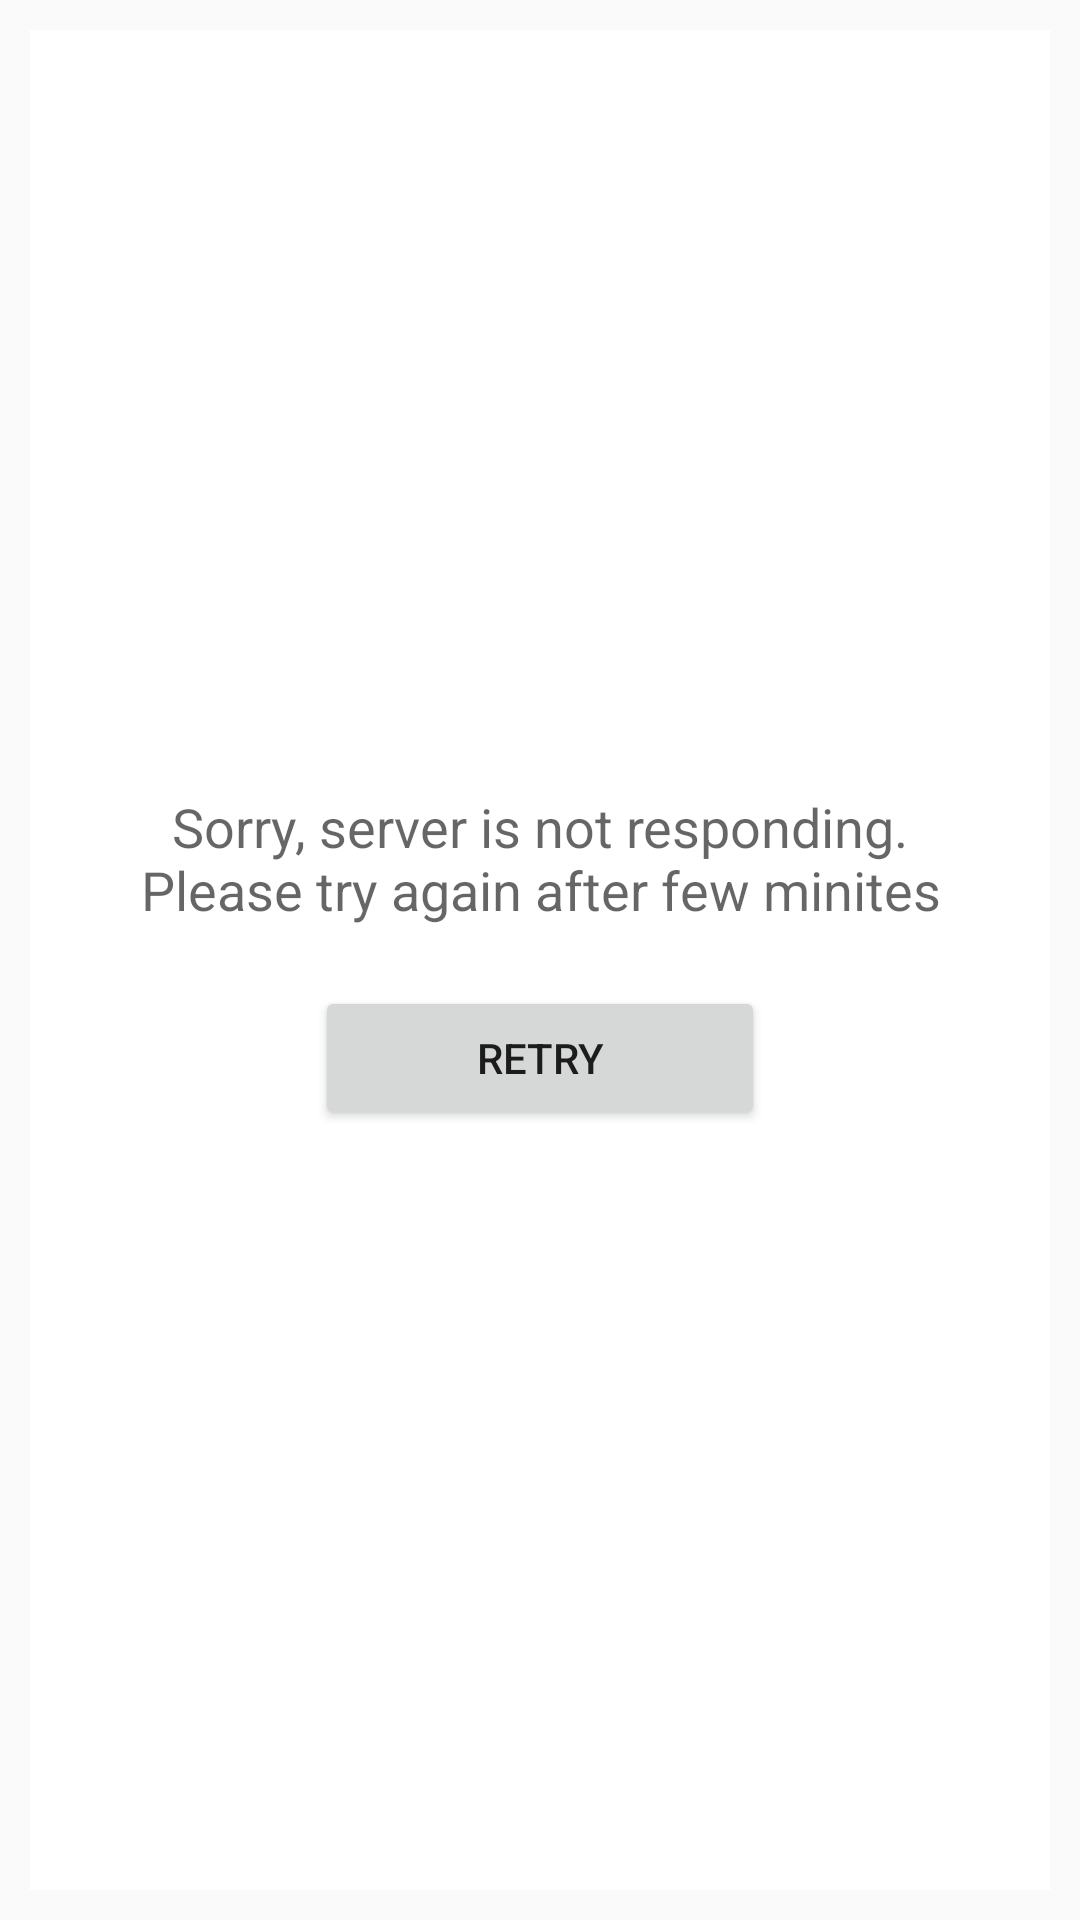

Produce the Android XML layout that renders to this screen, including the resource entries it uses.
<!-- AndroidManifest.xml: application theme AppTheme -->
<!-- res/layout/fragment_connection_server.xml -->
<?xml version="1.0" encoding="utf-8"?>

<RelativeLayout xmlns:android="http://schemas.android.com/apk/res/android"
    android:id="@+id/fragment_connection_server_layout_dimming"
    android:layout_width="fill_parent"
    android:layout_height="fill_parent"
    android:background="@color/color_mat"
    android:padding="10dp" >

    <LinearLayout
        android:layout_width="fill_parent"
        android:layout_height="fill_parent"
        android:background="@color/color_white"
        android:padding="@dimen/window_pading" 
        android:gravity="center"
        android:orientation="vertical">

        <TextView
            android:layout_width="wrap_content"
            android:layout_height="wrap_content"
            android:textAppearance="?android:attr/textAppearanceMedium"
            android:text="@string/connection_server_textview_message"
            android:id="@+id/fragment_connection_server_textview_message"
            android:gravity="center" />

        <LinearLayout
            android:orientation="horizontal"
            android:layout_width="fill_parent"
            android:layout_height="wrap_content"
            android:layout_marginTop="20dp"
            android:gravity="center">

            <Button
                android:id="@+id/fragment_connection_server_button_retry"
                style="@style/style_button_dialog_positive"
                android:layout_width="@dimen/widget_width_small_big"
                android:layout_height="wrap_content"
                android:layout_below="@+id/fragment_connection_edittext_code"
                android:layout_centerHorizontal="true"
                android:text="@string/connection_server_button_retry" />

        </LinearLayout>

    </LinearLayout>

</RelativeLayout>
<!-- resources referenced by this layout -->
<resources>
  <color name="color_white">#FFF</color>
  <dimen name="widget_width_small_big">150dp</dimen>
  <dimen name="window_pading">20dp</dimen>
  <string name="connection_server_button_retry">Retry</string>
  <string name="connection_server_textview_message">Sorry, server is not responding. Please try again after few minites</string>
  <style name="AppTheme" parent="AppBaseTheme">
          
      </style>
  <style name="AppBaseTheme" parent="Theme.AppCompat.DayNight.NoActionBar">
          <item name="colorPrimary">#673AB7</item>
          <item name="colorPrimaryDark">#512DA8</item>
          <item name="colorAccent">#FF4081</item>
      </style>
</resources>
